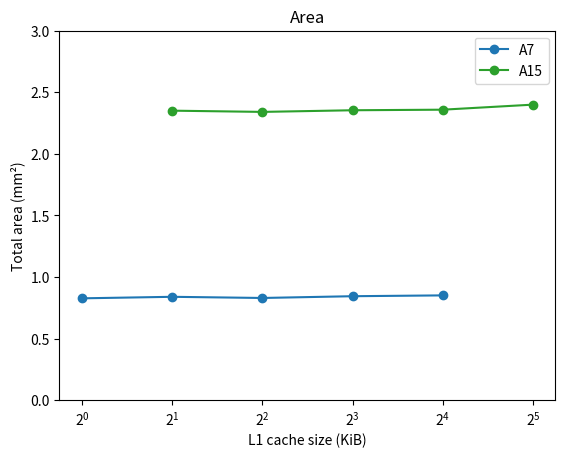
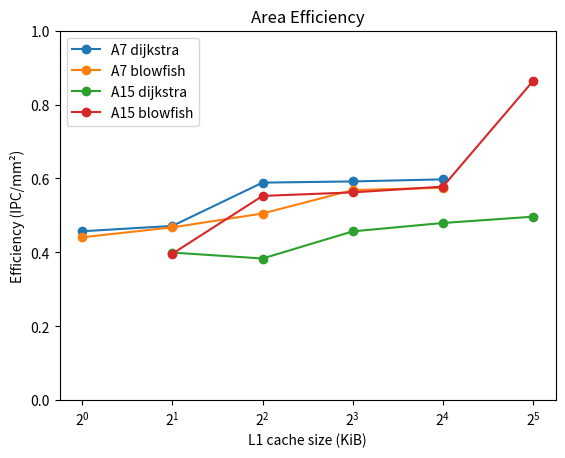
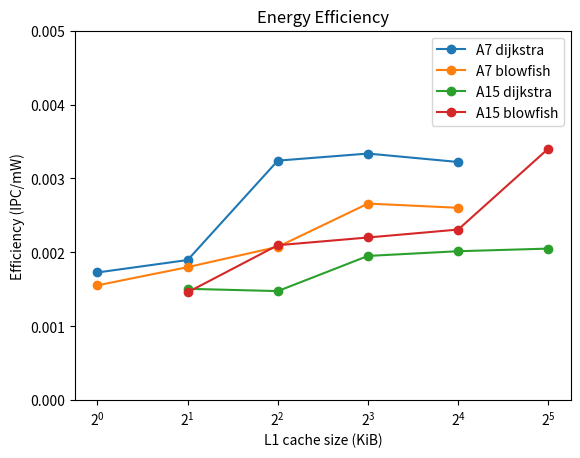

Write Python code to recreate these figures, in order.
import matplotlib.pyplot as plt
import numpy as np


# L1 cache size vs. Area proc + 2 L1 + L2 

plt.figure(1)

A7_size = np.array([1, 2, 4, 8, 16])
A15_size = np.array([2, 4, 8, 16, 32])

A7_total_area = np.array([0.8273675840000001, 0.83970714, 0.8302143000000001, 0.8445378000000001, 0.8512613000000001]) #, 0.8957180000000001])
A15_total_area = np.array([2.350587624, 2.34059136, 2.35392884, 2.3585554999999996, 2.3994894])

ax = plt.gca()
ax.set_xscale("log", base=2)

ax.set_ylim(0, 3)
ax.set_xlabel("L1 cache size (KiB)")
ax.set_ylabel("Total area (mm²)")

ax.plot(A7_size, A7_total_area, "o-", color='#1f77b4')
ax.plot(A15_size, A15_total_area, "o-", color='#2ca02c')
ax.legend(["A7", "A15"])
ax.set_title("Area")



# L1 cache size vs. Efficacité surfacique avec L2
# Dijkstra et Blowfish

plt.figure(2)

A7_IPC_dijkstra = np.array([0.3783 , 0.3961, 0.4889 , 0.5000 , 0.5088 ])
A7_IPC_blowfish = np.array([0.3649 , 0.3928 , 0.4195 , 0.4803 , 0.4894 ])

A15_IPC_dijkstra = np.array([0.9392 , 0.8977 , 1.0758 , 1.1312 , 1.1918 ])
A15_IPC_blowfish = np.array([0.9321 , 1.2941 , 1.3239 , 1.3633 , 2.0729 ])

A7_area_efficiency_dijkstra = A7_IPC_dijkstra / A7_total_area
A7_area_efficiency_blowfish = A7_IPC_blowfish / A7_total_area

A15_area_efficiency_dijkstra = A15_IPC_dijkstra / A15_total_area
A15_area_efficiency_blowfish = A15_IPC_blowfish / A15_total_area


ax = plt.gca()
ax.set_xscale("log", base=2)

ax.set_ylim(0, 1)
ax.set_xlabel("L1 cache size (KiB)")
ax.set_ylabel("Efficiency (IPC/mm²)")

ax.plot(A7_size, A7_area_efficiency_dijkstra, "o-")
ax.plot(A7_size, A7_area_efficiency_blowfish, "o-")

ax.plot(A15_size, A15_area_efficiency_dijkstra, "o-")
ax.plot(A15_size, A15_area_efficiency_blowfish, "o-")

ax.legend(["A7 dijkstra", "A7 blowfish", "A15 dijkstra", "A15 blowfish"])
ax.set_title("Area Efficiency")



# L1 cache size vs. Efficacité énergétique hors L2

plt.figure(3)

p_rw_dijkstra = .344
p_rw_blowfish = .2548

A7_L1_power = np.array([9.064081144350169, 13.451499386909527, 14.156460549369815, 16.70295709640407, 25.580391677408983]) #, 46.78775035386236]
A15_L1_power = np.array([13.567975081504306, 14.000157075833627, 14.68563871032174, 25.43253974721548, 43.049831750921236])

A7_proc_power = 100
A15_proc_power = 500

A7_L2_power = 311.4
A15_L2_power = 305.7


miss_A_7_IL1_dijkstra = np.array([0.2142, 0.2129, 0.0508, 0.0477, 0.0413])
miss_A_7_DL1_dijkstra = np.array([0.3727, 0.228, 0.1491, 0.1168, 0.0991])
# miss_A_7_L2_dijkstra  [0.0001, 0.0001, 0.0003, 0.0003, 0.0004]
miss_A_7_IL1_blowfish = np.array([0.2396, 0.217, 0.1883, 0.1179, 0.1171])
miss_A_7_DL1_blowfish = np.array([0.6141, 0.4244, 0.3243, 0.2879, 0.2446])
# miss_A_7_L2_blowfish  [0.0009, 0.001, 0.0012, 0.002, 0.002]
miss_A_15_IL1_dijkstra = np.array([0.0754, 0.072, 0.0186, 0.0148, 0.0107])
miss_A_15_DL1_dijkstra = np.array([0.1359, 0.0897, 0.0659, 0.0433, 0.0195])
# miss_A_15_L2_dijkstra  [0.0001, 0.0001, 0.0003, 0.0004, 0.0006]
miss_A_15_IL1_blowfish = np.array([0.1029, 0.0595, 0.059, 0.056, 0.0085])
miss_A_15_DL1_blowfish = np.array([0.4018, 0.3217, 0.2489, 0.174, 0.033])
# miss_A_15_L2_blowfish  [0.0012, 0.0021, 0.0021, 0.0023, 0.0156]




# A7_power_dijkstra = A7_proc_power + 2 * A7_L1_power * p_rw_dijkstra
# A7_power_blowfish = A7_proc_power + 2 * A7_L1_power * p_rw_blowfish
# A15_power_dijkstra = A15_proc_power + 2 * A15_L1_power * p_rw_dijkstra
# A15_power_blowfish = A15_proc_power + 2 * A15_L1_power * p_rw_blowfish


A7_power_dijkstra = A7_proc_power + (1 + p_rw_dijkstra) * A7_L1_power + \
    (miss_A_7_IL1_dijkstra + p_rw_dijkstra * miss_A_7_DL1_dijkstra) * A7_L2_power 
A7_power_blowfish = A7_proc_power + (1 + p_rw_blowfish) * A7_L1_power + \
    (miss_A_7_IL1_blowfish + p_rw_blowfish * miss_A_7_DL1_blowfish) * A7_L2_power 
    
A15_power_dijkstra = A15_proc_power + (1 + p_rw_dijkstra) * A15_L1_power + \
    (miss_A_7_IL1_dijkstra + p_rw_dijkstra * miss_A_7_DL1_dijkstra) * A15_L2_power 
A15_power_blowfish = A15_proc_power + (1 + p_rw_blowfish) * A15_L1_power + \
    (miss_A_7_IL1_blowfish + p_rw_blowfish * miss_A_7_DL1_blowfish) * A15_L2_power 


# + miss_rate * A7_L2_power


A7_energy_efficiency_dijkstra = A7_IPC_dijkstra / A7_power_dijkstra
A7_energy_efficiency_blowfish = A7_IPC_blowfish / A7_power_blowfish

A15_energy_efficiency_dijkstra = A15_IPC_dijkstra / A15_power_dijkstra
A15_energy_efficiency_blowfish = A15_IPC_blowfish / A15_power_blowfish


ax = plt.gca()
ax.plot(A7_size, A7_energy_efficiency_dijkstra, "o-")
ax.plot(A7_size, A7_energy_efficiency_blowfish, "o-")
ax.plot(A15_size, A15_energy_efficiency_dijkstra, "o-")
ax.plot(A15_size, A15_energy_efficiency_blowfish, "o-")

ax.set_xscale("log", base=2)

ax.set_ylim(0, .0050)
ax.set_xlabel("L1 cache size (KiB)")
ax.set_ylabel("Efficiency (IPC/mW)")

ax.legend(["A7 dijkstra", "A7 blowfish", "A15 dijkstra", "A15 blowfish"])
ax.set_title("Energy Efficiency")

plt.show()





